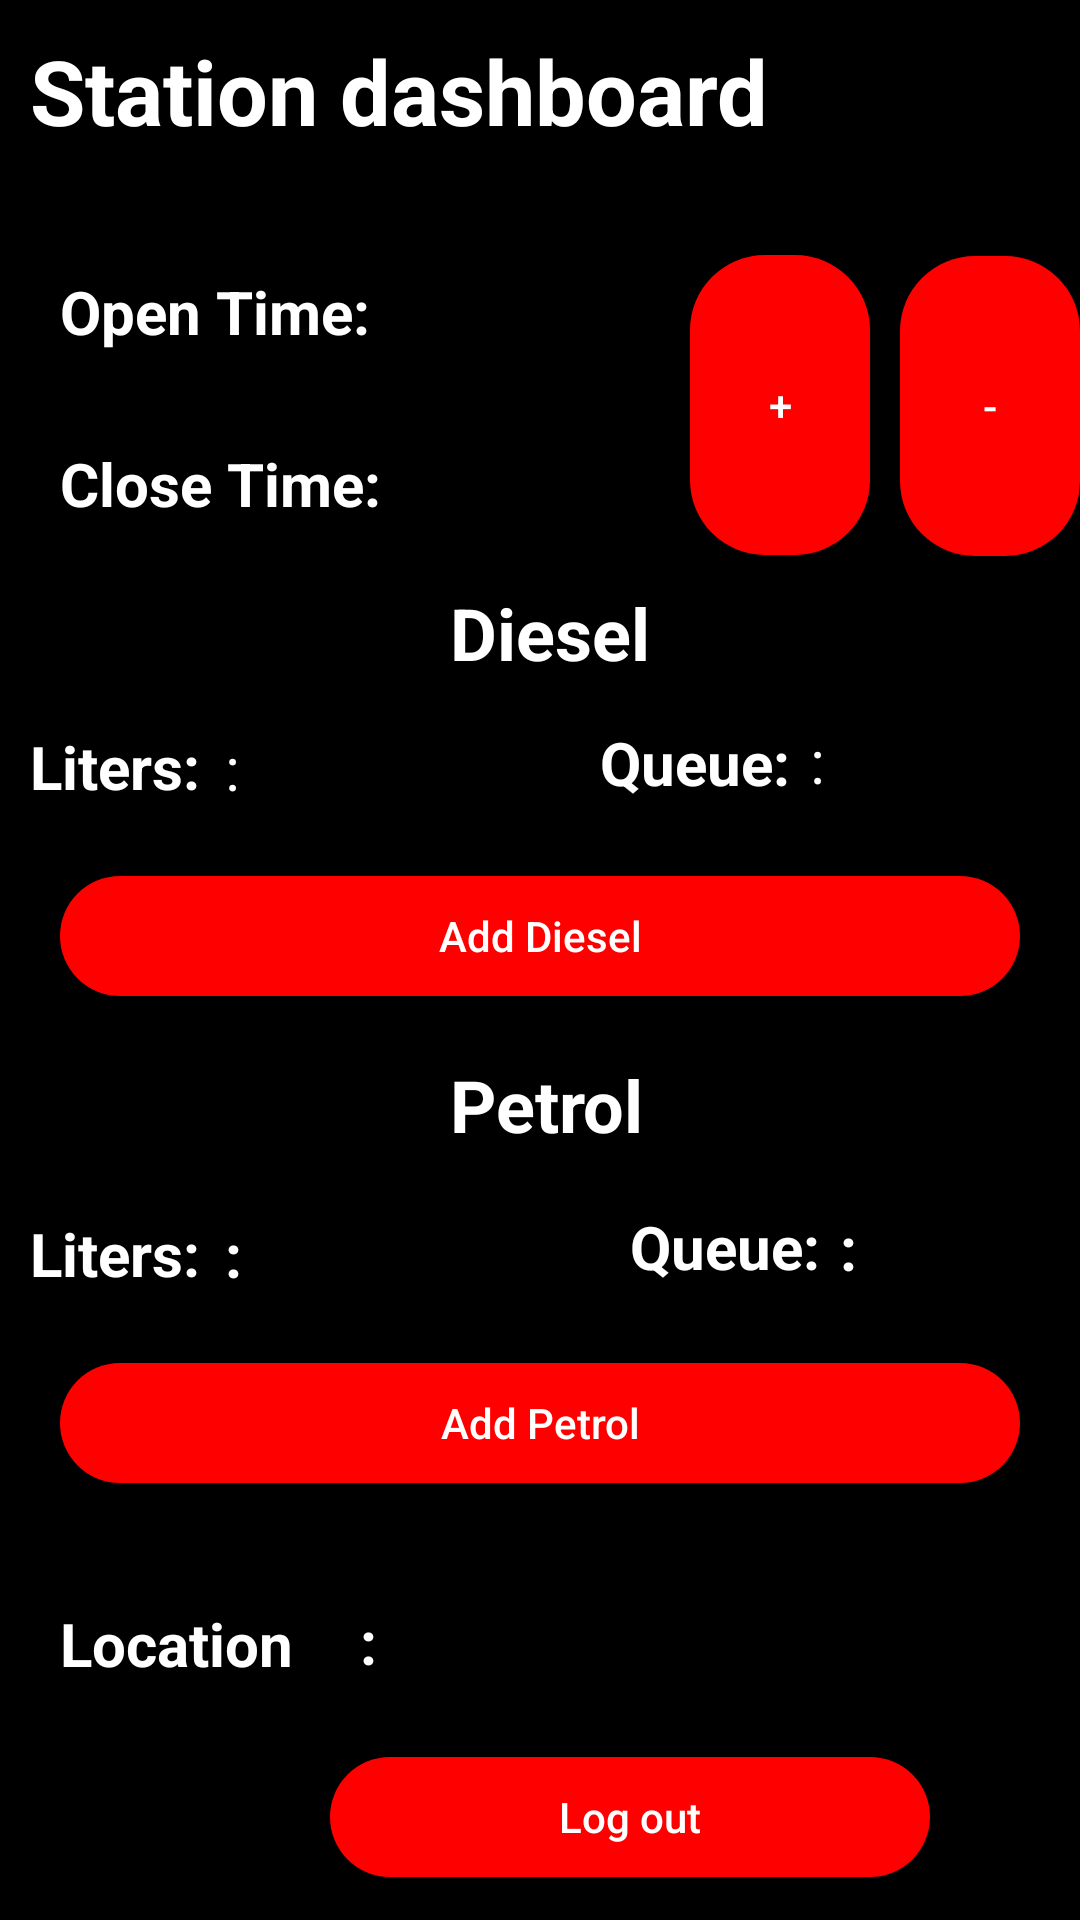

Produce the Android XML layout that renders to this screen, including the resource entries it uses.
<!-- AndroidManifest.xml: application theme Theme.FuelApp -->
<!-- res/layout/activity_shed_owner.xml -->
<?xml version="1.0" encoding="utf-8"?>
<LinearLayout xmlns:android="http://schemas.android.com/apk/res/android"
    xmlns:app="http://schemas.android.com/apk/res-auto"
    xmlns:tools="http://schemas.android.com/tools"
    android:layout_width="match_parent"
    android:layout_height="match_parent"
    android:orientation="vertical"
    android:background="@color/black"
    tools:context=".ShedOwnerActivity">

    <TextView
        android:id="@+id/txtStationPage"
        android:layout_width="wrap_content"
        android:layout_height="wrap_content"
        android:layout_marginTop="10dp"
        android:layout_marginStart="10dp"
        android:text="Station dashboard"
        android:textSize="30sp"
        android:textStyle="bold"
        android:textColor="@color/white"/>


    <TextView
        android:id="@+id/txtOpenTime"
        android:layout_width="wrap_content"
        android:layout_height="wrap_content"
        android:layout_marginTop="40dp"
        android:layout_marginStart="20dp"
        android:text="Open Time: "
        android:textSize="20sp"
        android:textStyle="bold"
        android:textColor="@color/white"/>
    <TextView
        android:id="@+id/txtOpenTimeValue"
        android:layout_width="wrap_content"
        android:layout_height="wrap_content"
        android:layout_marginTop="-26dp"
        android:layout_marginStart="150dp"
        android:text=" "
        android:textSize="20sp"
        android:textStyle="bold"
        android:textColor="@color/white"/>

    <TextView
        android:id="@+id/txtCloseTime"
        android:layout_width="wrap_content"
        android:layout_height="wrap_content"
        android:layout_marginTop="29dp"
        android:layout_marginStart="20dp"
        android:text="Close Time: "
        android:textSize="20sp"
        android:textStyle="bold"
        android:textColor="@color/white"/>

    <androidx.appcompat.widget.AppCompatButton
        android:id="@+id/btnAddOpenTime"
        android:layout_width="60dp"
        android:layout_height="100dp"
        android:layout_marginStart="230dp"
        android:layout_marginTop="-90dp"
        android:layout_marginEnd="20dp"
        android:background="@drawable/addbutton"
        android:text="+"
        android:textAllCaps="false"
        android:textColor="@color/white" />

    <androidx.appcompat.widget.AppCompatButton
        android:id="@+id/btnRemoveOpenTime"
        android:layout_width="60dp"
        android:layout_height="100dp"
        android:layout_marginStart="300dp"
        android:layout_marginTop="-100dp"
        android:layout_marginEnd="20dp"
        android:background="@drawable/addbutton"
        android:text="-"
        android:textAllCaps="false"
        android:textColor="@color/white" />

    <TextView
        android:id="@+id/txtCloseTimeValue"
        android:layout_width="wrap_content"
        android:layout_height="wrap_content"
        android:layout_marginTop="-38dp"
        android:layout_marginStart="150dp"
        android:text=" "
        android:textSize="20sp"
        android:textStyle="bold"
        android:textColor="@color/white"/>

    <TextView
        android:id="@+id/txtDieselDisplay"
        android:layout_width="wrap_content"
        android:layout_height="wrap_content"
        android:layout_marginTop="20dp"
        android:layout_marginStart="150dp"
        android:text="Diesel "
        android:textSize="24sp"
        android:textStyle="bold"
        android:textColor="@color/white"/>

    <TextView
        android:id="@+id/txtLitersDisplay"
        android:layout_width="wrap_content"
        android:layout_height="wrap_content"
        android:layout_marginTop="15dp"
        android:layout_marginStart="10dp"
        android:text="Liters:"
        android:textSize="20dp"
        android:textStyle="bold"
        android:textColor="@color/white"/>

    <TextView
        android:id="@+id/txtDieselLiterValue"
        android:layout_width="wrap_content"
        android:layout_height="wrap_content"
        android:layout_marginStart="75dp"
        android:layout_marginTop="-27dp"
        android:text=":"
        android:textColor="@color/white"
        android:textSize="20dp"
        />

    <TextView
        android:id="@+id/txtQueueDisplay"
        android:layout_width="wrap_content"
        android:layout_height="wrap_content"
        android:layout_marginTop="-29dp"
        android:layout_marginStart="200dp"
        android:text="Queue:"
        android:textSize="20dp"
        android:textStyle="bold"
        android:textColor="@color/white"/>

    <TextView
        android:id="@+id/txtQueueDisplayValue"
        android:layout_width="wrap_content"
        android:layout_height="wrap_content"
        android:layout_marginTop="-28dp"
        android:layout_marginStart="270dp"
        android:text=":"
        android:textSize="20dp"
        android:textColor="@color/white"/>

    <androidx.appcompat.widget.AppCompatButton
        android:id="@+id/btnAddDiesel"
        android:layout_width="match_parent"
        android:layout_height="40dp"
        android:layout_marginStart="20dp"
        android:layout_marginTop="25dp"
        android:layout_marginEnd="20dp"
        android:background="@drawable/addbutton"
        android:text="Add Diesel"
        android:textAllCaps="false"
        android:textColor="@color/white" />

    <TextView
        android:id="@+id/txtPetrolDisplay"
        android:layout_width="wrap_content"
        android:layout_height="wrap_content"
        android:layout_marginTop="20dp"
        android:layout_marginStart="150dp"
        android:text="Petrol "
        android:textSize="24sp"
        android:textStyle="bold"
        android:textColor="@color/white"/>

    <TextView
        android:id="@+id/txtPetrolLitersDisplay"
        android:layout_width="wrap_content"
        android:layout_height="wrap_content"
        android:layout_marginTop="20dp"
        android:layout_marginStart="10dp"
        android:text="Liters:"
        android:textSize="20dp"
        android:textStyle="bold"
        android:textColor="@color/white"/>

    <TextView
        android:id="@+id/txtPetrolLitersDisplayValue"
        android:layout_width="wrap_content"
        android:layout_height="wrap_content"
        android:layout_marginTop="-27dp"
        android:layout_marginStart="75dp"
        android:text=":"
        android:textSize="20dp"
        android:textStyle="bold"
        android:textColor="@color/white"/>

    <TextView
        android:id="@+id/txtPetrolQueueDisplay"
        android:layout_width="wrap_content"
        android:layout_height="wrap_content"
        android:layout_marginTop="-30dp"
        android:layout_marginStart="210dp"
        android:text="Queue:"
        android:textSize="20dp"
        android:textStyle="bold"
        android:textColor="@color/white"/>

    <TextView
        android:id="@+id/txtPetrolQueueDisplayValue"
        android:layout_width="wrap_content"
        android:layout_height="wrap_content"
        android:layout_marginTop="-27dp"
        android:layout_marginStart="280dp"
        android:text=":"
        android:textSize="20dp"
        android:textStyle="bold"
        android:textColor="@color/white"/>

    <androidx.appcompat.widget.AppCompatButton
        android:id="@+id/btnAddPetrol"
        android:layout_width="match_parent"
        android:layout_height="40dp"
        android:layout_marginStart="20dp"
        android:layout_marginTop="25dp"
        android:layout_marginEnd="20dp"
        android:background="@drawable/addbutton"
        android:text="Add Petrol"
        android:textAllCaps="false"
        android:textColor="@color/white" />

    <TextView
        android:id="@+id/txtShedOwnerLocation"
        android:layout_width="wrap_content"
        android:layout_height="wrap_content"
        android:layout_marginTop="40dp"
        android:layout_marginStart="20dp"
        android:text="Location "
        android:textSize="20sp"
        android:textStyle="bold"
        android:textColor="@color/white"/>

    <TextView
        android:id="@+id/txtShedOwnerLocationvalue"
        android:layout_width="wrap_content"
        android:layout_height="wrap_content"
        android:layout_marginTop="-28dp"
        android:layout_marginStart="120dp"
        android:text=": "
        android:textSize="20sp"
        android:textStyle="bold"
        android:textColor="@color/white"/>

    <androidx.appcompat.widget.AppCompatButton
        android:id="@+id/btnStationLogOut"
        android:layout_width="200dp"
        android:layout_height="40dp"
        android:layout_marginStart="110dp"
        android:layout_marginTop="25dp"
        android:layout_marginEnd="20dp"
        android:background="@drawable/addbutton"
        android:text="Log out"
        android:textAllCaps="false"
        android:textColor="@color/white" />

    <androidx.appcompat.widget.AppCompatButton
        android:id="@+id/btnRemovePetrol"
        android:layout_width="120dp"
        android:layout_height="40dp"
        android:layout_marginStart="20dp"
        android:layout_marginTop="25dp"
        android:layout_marginEnd="20dp"
        android:background="@drawable/addbutton"
        android:text="Remove Petrol"
        android:textAllCaps="false"
        android:textColor="@color/white" />

    <androidx.appcompat.widget.AppCompatButton
        android:id="@+id/btnRemoveDiesel"
        android:layout_width="120dp"
        android:layout_height="40dp"
        android:layout_marginStart="260dp"
        android:layout_marginTop="-40dp"
        android:layout_marginEnd="20dp"
        android:background="@drawable/addbutton"
        android:text="Remove Diesel"
        android:textAllCaps="false"
        android:textColor="@color/white" />

</LinearLayout>
<!-- resources referenced by this layout -->
<resources>
  <color name="black">#FF000000</color>
  <color name="white">#FFFFFFFF</color>
  <!-- drawable addbutton (drawable) -->
  <?xml version="1.0" encoding="utf-8"?>
  <shape xmlns:android="http://schemas.android.com/apk/res/android"
      android:shape="rectangle">
      <solid android:color="@color/wine_red"/>
      <corners android:radius="25dp" />
  </shape>
  <style name="Theme.FuelApp" parent="Theme.MaterialComponents.DayNight.NoActionBar">
          
          <item name="colorPrimary">@color/dark_blue</item>
          <item name="colorPrimaryVariant">@color/black</item>
          <item name="colorOnPrimary">@color/white</item>
          
          <item name="colorSecondary">@color/teal_200</item>
          <item name="colorSecondaryVariant">@color/teal_700</item>
          <item name="colorOnSecondary">@color/black</item>
          
          <item name="android:statusBarColor" tools:targetApi="l">?attr/colorPrimaryVariant</item>
          
      </style>
  <color name="wine_red">#FF0000</color>
  <color name="dark_blue">#0e86d4</color>
  <color name="teal_200">#FF03DAC5</color>
  <color name="teal_700">#FF018786</color>
</resources>
